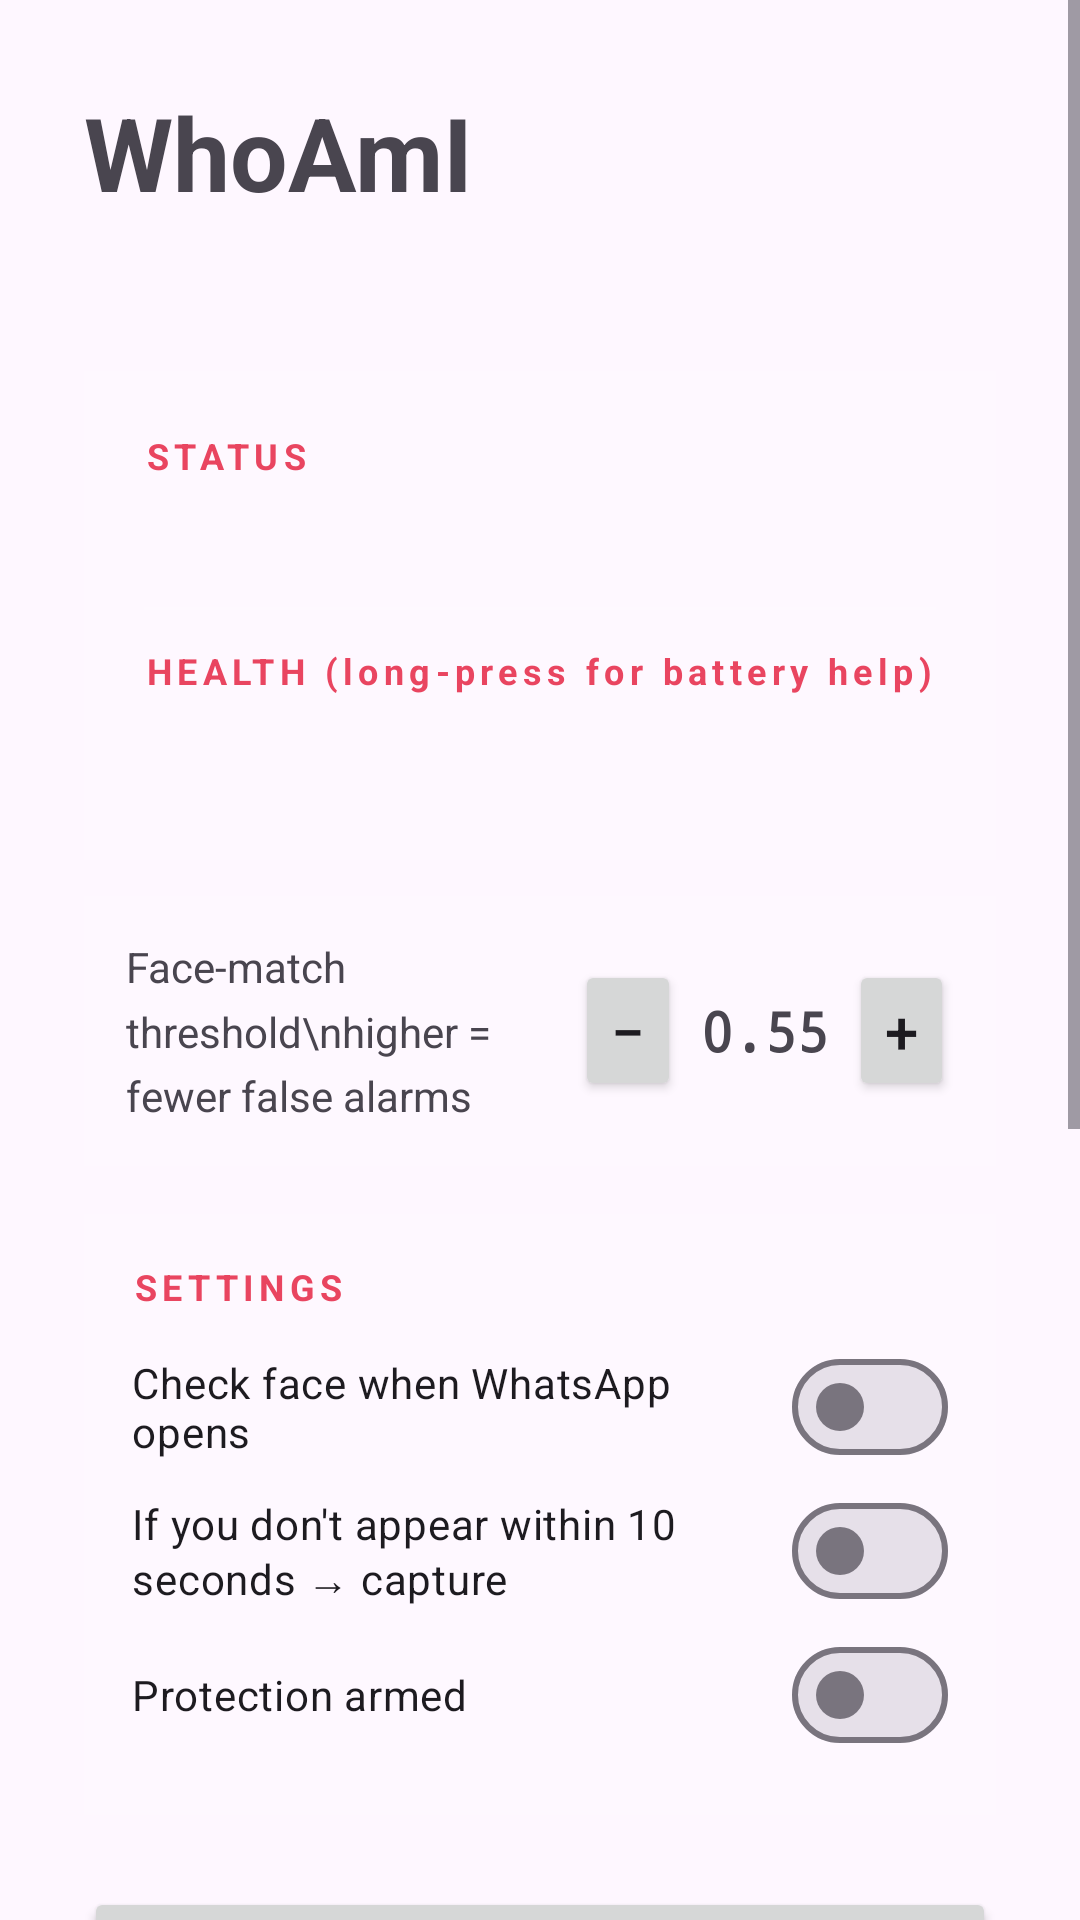

Produce the Android XML layout that renders to this screen, including the resource entries it uses.
<!-- AndroidManifest.xml: application theme Theme.WhoAmI -->
<!-- res/layout/activity_main.xml -->
<?xml version="1.0" encoding="utf-8"?>
<ScrollView xmlns:android="http://schemas.android.com/apk/res/android"
    android:layout_width="match_parent"
    android:layout_height="match_parent"
    android:fillViewport="true">

    <LinearLayout
        android:layout_width="match_parent"
        android:layout_height="wrap_content"
        android:orientation="vertical"
        android:padding="28dp">

        <TextView
            android:layout_width="wrap_content"
            android:layout_height="wrap_content"
            android:text="@string/app_name"
            android:textSize="34sp"
            android:textStyle="bold" />

        <TextView
            android:id="@+id/homeStatus"
            android:layout_width="match_parent"
            android:layout_height="wrap_content"
            android:layout_marginTop="6dp"
            android:textSize="15sp"
            android:textColor="#B3FFFFFF"
            android:text="" />

        
        <LinearLayout
            android:layout_width="match_parent"
            android:layout_height="wrap_content"
            android:layout_marginTop="24dp"
            android:orientation="vertical"
            android:padding="20dp"
            android:background="#14FFFFFF">

            <TextView
                android:layout_width="wrap_content"
                android:layout_height="wrap_content"
                android:text="STATUS"
                android:textSize="12sp"
                android:letterSpacing="0.15"
                android:textColor="#E94560"
                android:textStyle="bold" />

            <TextView
                android:id="@+id/statusLine"
                android:layout_width="match_parent"
                android:layout_height="wrap_content"
                android:layout_marginTop="10dp"
                android:textSize="15sp"
                android:lineSpacingMultiplier="1.5"
                android:text="" />

            <View
                android:layout_width="match_parent"
                android:layout_height="1dp"
                android:layout_marginVertical="12dp"
                android:background="#1AFFFFFF" />

            <TextView
                android:layout_width="wrap_content"
                android:layout_height="wrap_content"
                android:text="HEALTH (long-press for battery help)"
                android:textSize="12sp"
                android:letterSpacing="0.15"
                android:textColor="#E94560"
                android:textStyle="bold" />

            <TextView
                android:id="@+id/healthLine"
                android:layout_width="match_parent"
                android:layout_height="wrap_content"
                android:layout_marginTop="10dp"
                android:textSize="14sp"
                android:lineSpacingMultiplier="1.5"
                android:text="" />

            <LinearLayout
                android:id="@+id/fixContainer"
                android:layout_width="match_parent"
                android:layout_height="wrap_content"
                android:layout_marginTop="6dp"
                android:orientation="vertical" />
        </LinearLayout>

        
        <LinearLayout
            android:layout_width="match_parent"
            android:layout_height="wrap_content"
            android:layout_marginTop="12dp"
            android:gravity="center_vertical"
            android:orientation="horizontal"
            android:padding="14dp"
            android:background="#14FFFFFF">

            <TextView
                android:layout_width="0dp"
                android:layout_height="wrap_content"
                android:layout_weight="1"
                android:text="Face-match threshold\nhigher = fewer false alarms"
                android:textSize="14sp"
                android:lineSpacingMultiplier="1.3" />

            <Button
                android:id="@+id/btnThresholdDown"
                android:layout_width="wrap_content"
                android:layout_height="wrap_content"
                android:minWidth="0dp"
                android:minHeight="0dp"
                android:text="−"
                android:textSize="20sp" />

            <TextView
                android:id="@+id/thresholdValue"
                android:layout_width="56dp"
                android:layout_height="wrap_content"
                android:gravity="center"
                android:fontFamily="monospace"
                android:textSize="18sp"
                android:textStyle="bold"
                android:text="0.55" />

            <Button
                android:id="@+id/btnThresholdUp"
                android:layout_width="wrap_content"
                android:layout_height="wrap_content"
                android:minWidth="0dp"
                android:minHeight="0dp"
                android:text="+"
                android:textSize="20sp" />
        </LinearLayout>

        
        <LinearLayout
            android:layout_width="match_parent"
            android:layout_height="wrap_content"
            android:layout_marginTop="16dp"
            android:orientation="vertical"
            android:padding="16dp"
            android:background="#14FFFFFF">

            <TextView
                android:layout_width="wrap_content"
                android:layout_height="wrap_content"
                android:text="SETTINGS"
                android:textSize="12sp"
                android:letterSpacing="0.15"
                android:textColor="#E94560"
                android:textStyle="bold" />

            <com.google.android.material.materialswitch.MaterialSwitch
                android:id="@+id/switchWhatsapp"
                android:layout_width="match_parent"
                android:layout_height="wrap_content"
                android:layout_marginTop="8dp"
                android:text="Check face when WhatsApp opens"
                android:textSize="14sp" />

            <com.google.android.material.materialswitch.MaterialSwitch
                android:id="@+id/switchUncertain"
                android:layout_width="match_parent"
                android:layout_height="wrap_content"
                android:text="If you don't appear within 10 seconds → capture"
                android:textSize="14sp" />

            <com.google.android.material.materialswitch.MaterialSwitch
                android:id="@+id/switchArmed"
                android:layout_width="match_parent"
                android:layout_height="wrap_content"
                android:text="Protection armed"
                android:textSize="14sp" />
        </LinearLayout>

        <Button
            android:id="@+id/btnTestCheck"
            android:layout_width="match_parent"
            android:layout_height="wrap_content"
            android:layout_marginTop="24dp"
            android:text="Test face check"
            android:textSize="16sp" />

        <Button
            android:id="@+id/btnReenroll"
            android:layout_width="match_parent"
            android:layout_height="wrap_content"
            android:layout_marginTop="10dp"
            android:backgroundTint="#33FFFFFF"
            android:text="Re-enroll face"
            android:textSize="15sp" />

        <Button
            android:id="@+id/btnResetwork"
            android:layout_width="match_parent"
            android:layout_height="wrap_content"
            android:layout_marginTop="10dp"
            android:backgroundTint="#33FFFFFF"
            android:text="Re-save wallpaper"
            android:textSize="15sp" />

        <Button
            android:id="@+id/btnSimulate"
            android:layout_width="match_parent"
            android:layout_height="wrap_content"
            android:layout_marginTop="10dp"
            android:backgroundTint="#33E94560"
            android:text="⚠ Simulate intruder (test capture)"
            android:textSize="15sp" />

        <Button
            android:id="@+id/btnViewCaptures"
            android:layout_width="match_parent"
            android:layout_height="wrap_content"
            android:layout_marginTop="10dp"
            android:backgroundTint="#33FFFFFF"
            android:text="View captured sessions"
            android:textSize="15sp" />

        
        <LinearLayout
            android:layout_width="match_parent"
            android:layout_height="wrap_content"
            android:layout_marginTop="24dp"
            android:orientation="vertical"
            android:padding="16dp"
            android:background="#14FFFFFF">

            <LinearLayout
                android:layout_width="match_parent"
                android:layout_height="wrap_content"
                android:orientation="horizontal">

                <TextView
                    android:layout_width="0dp"
                    android:layout_height="wrap_content"
                    android:layout_weight="1"
                    android:text="RECENT CHECKS"
                    android:textSize="12sp"
                    android:letterSpacing="0.15"
                    android:textColor="#E94560"
                    android:textStyle="bold" />

                <Button
                    android:id="@+id/btnClearLog"
                    android:layout_width="wrap_content"
                    android:layout_height="wrap_content"
                    android:minHeight="0dp"
                    android:minWidth="0dp"
                    android:padding="4dp"
                    android:backgroundTint="#00000000"
                    android:text="Clear"
                    android:textSize="12sp"
                    android:textColor="#80FFFFFF" />
            </LinearLayout>

            <TextView
                android:id="@+id/logView"
                android:layout_width="match_parent"
                android:layout_height="wrap_content"
                android:layout_marginTop="8dp"
                android:fontFamily="monospace"
                android:textSize="11sp"
                android:lineSpacingMultiplier="1.4"
                android:text="No checks yet"
                android:maxLines="14"
                android:ellipsize="start" />
        </LinearLayout>

        <TextView
            android:id="@+id/homeNote"
            android:layout_width="match_parent"
            android:layout_height="wrap_content"
            android:layout_marginTop="20dp"
            android:textSize="13sp"
            android:textColor="#80FFFFFF"
            android:lineSpacingMultiplier="1.4"
            android:text="" />

    </LinearLayout>
</ScrollView>
<!-- resources referenced by this layout -->
<resources>
  <string name="app_name">WhoAmI</string>
  <style name="Theme.WhoAmI" parent="Theme.Material3.DayNight.NoActionBar" />
</resources>
